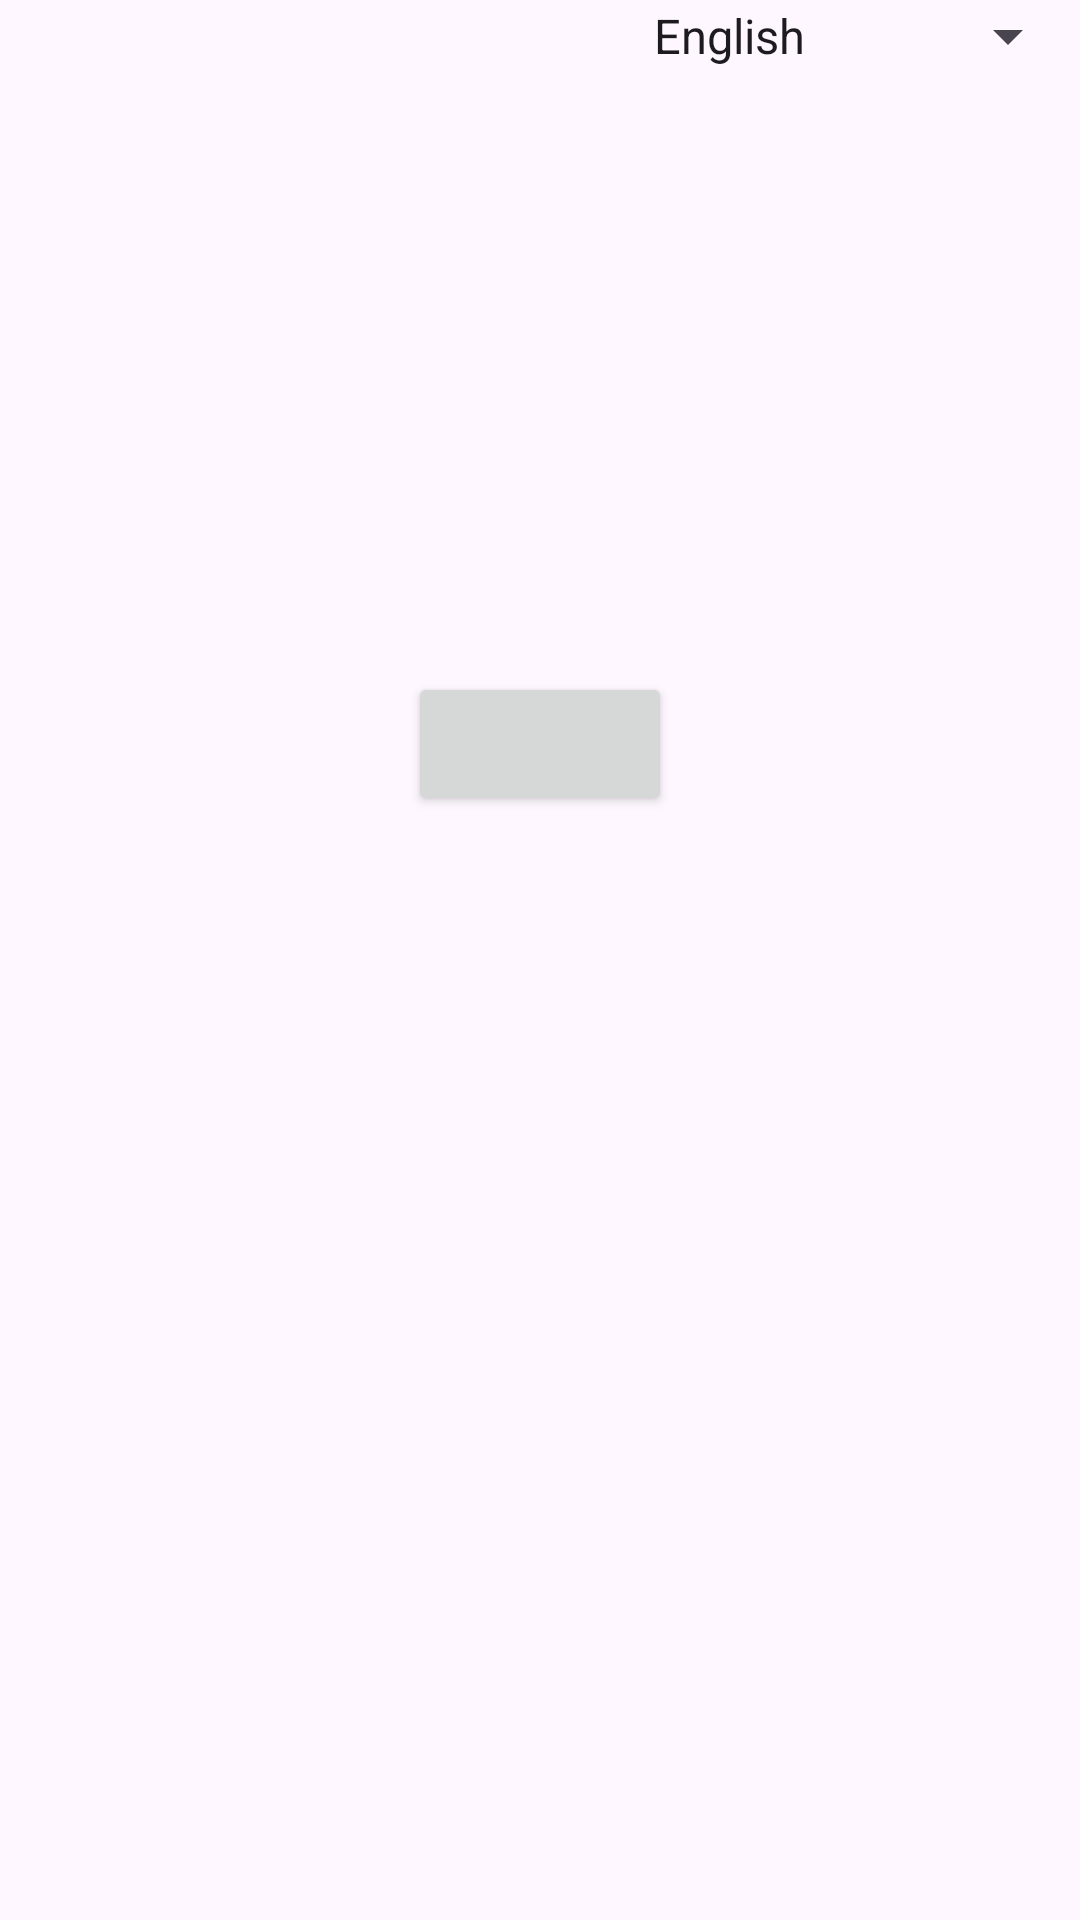

Produce the Android XML layout that renders to this screen, including the resource entries it uses.
<!-- AndroidManifest.xml: application theme Theme.MyApplication6 -->
<!-- res/layout/activity_choose_language.xml -->
<?xml version="1.0" encoding="utf-8"?>
<LinearLayout xmlns:android="http://schemas.android.com/apk/res/android"
    xmlns:app="http://schemas.android.com/apk/res-auto"
    xmlns:tools="http://schemas.android.com/tools"
    android:layout_width="match_parent"
    android:layout_height="match_parent"
    android:orientation="vertical"
    tools:context=".ChooseLanguage">
    <Spinner
        android:id="@+id/choiceSpinner"
        android:layout_width="wrap_content"
        android:layout_height="wrap_content"
        android:layout_gravity="end"
        android:entries="@array/language"/>
    <Button
        android:id="@+id/getStarted"
        android:layout_width="wrap_content"
        android:layout_height="wrap_content"
        android:layout_gravity="center"
        android:layout_marginVertical="200dp" />

</LinearLayout>
<!-- resources referenced by this layout -->
<resources>
  <string-array name="language">
          <item>English</item>
          <item>አማርኛ</item>
          <item>Afan Oromo</item>
          <item>italian</item>
          
      </string-array>
  <style name="Theme.MyApplication6" parent="Base.Theme.MyApplication6" />
  <style name="Base.Theme.MyApplication6" parent="Theme.Material3.DayNight">
          
          
      </style>
      !-- Dark Theme --&gt;
</resources>
